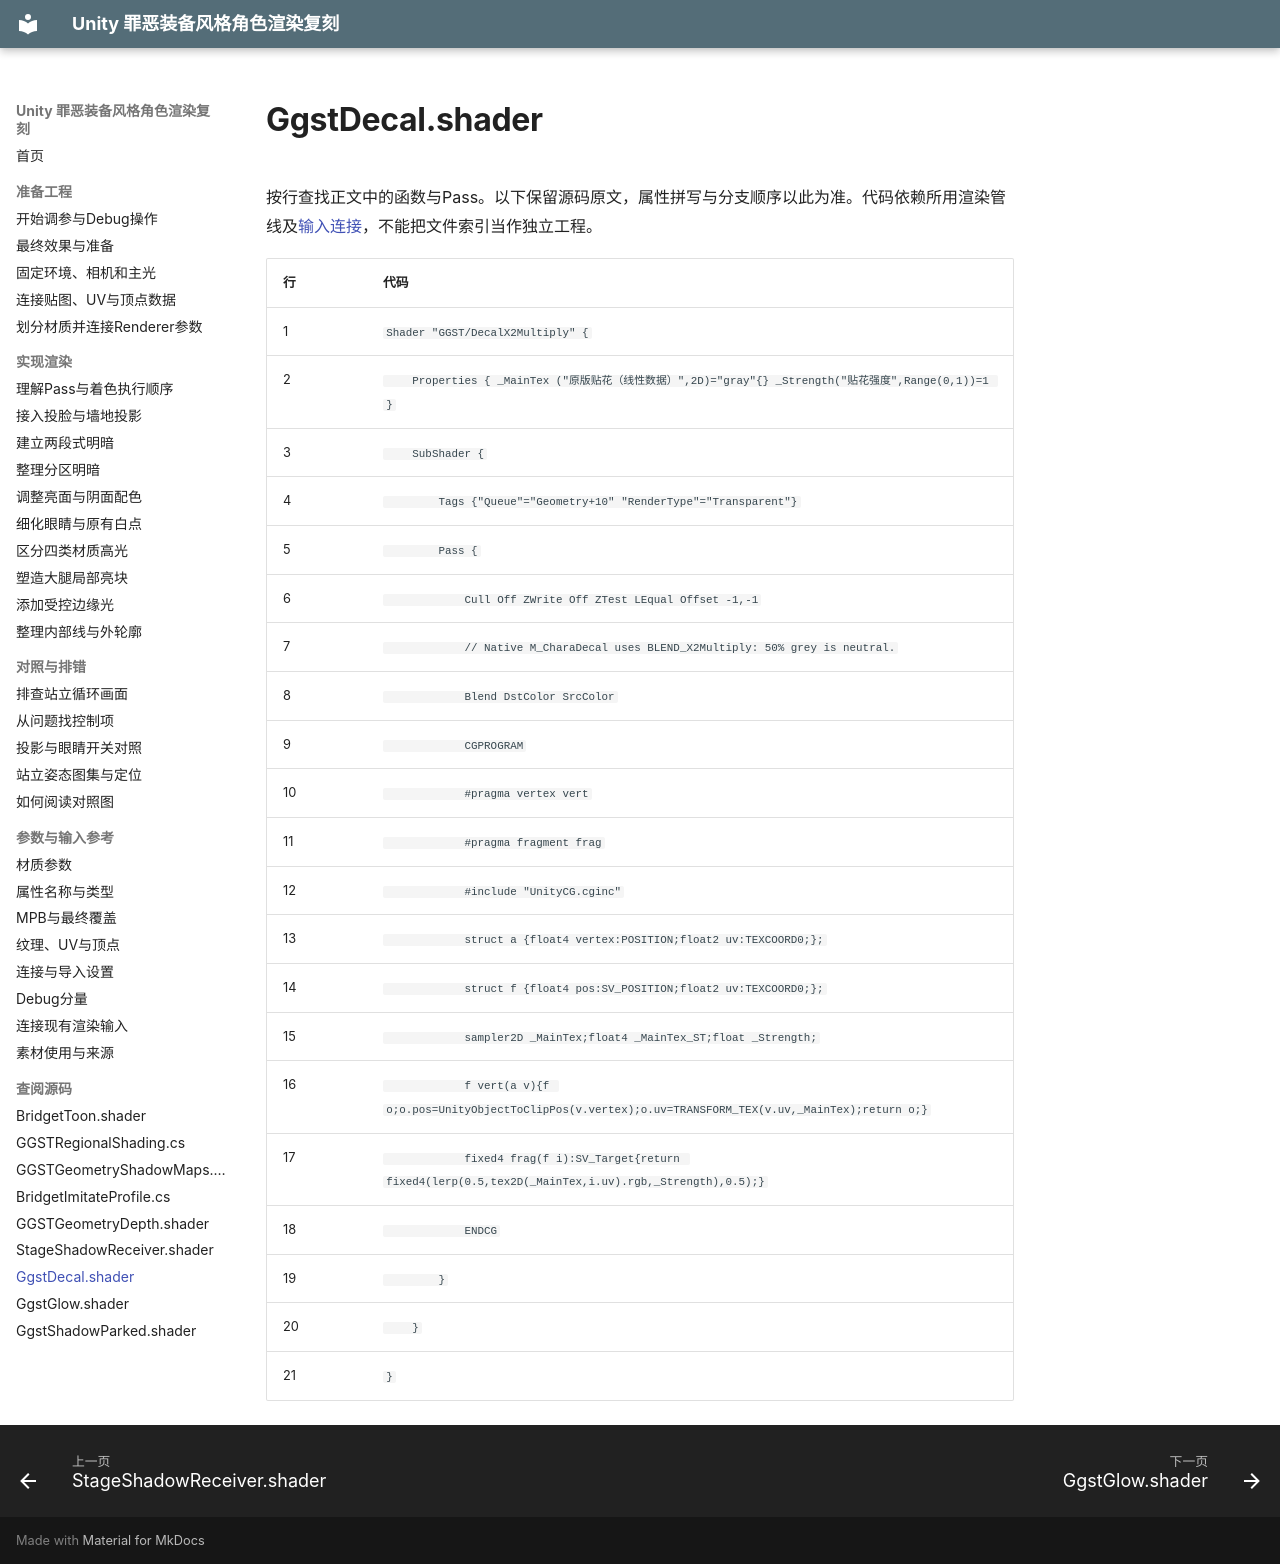

repository: xuu-xuu-xuu/Guilty-Gear_Rendering_imitate · page: reference/code/GgstDecal.shader/index.html · generator: mkdocs

# GgstDecal.shader

按行查找正文中的函数与Pass。以下保留源码原文，属性拼写与分支顺序以此为准。代码依赖所用渲染管线及[输入连接](../dependencies.md)，不能把文件索引当作独立工程。

| 行 | 代码 |
|---|---|
| <a id="l1"></a>1 | <code>Shader "GGST/DecalX2Multiply" {</code> |
| <a id="l2"></a>2 | <code>    Properties { _MainTex ("原版贴花（线性数据）",2D)="gray"{} _Strength("贴花强度",Range(0,1))=1 }</code> |
| <a id="l3"></a>3 | <code>    SubShader {</code> |
| <a id="l4"></a>4 | <code>        Tags {"Queue"="Geometry+10" "RenderType"="Transparent"}</code> |
| <a id="l5"></a>5 | <code>        Pass {</code> |
| <a id="l6"></a>6 | <code>            Cull Off ZWrite Off ZTest LEqual Offset -1,-1</code> |
| <a id="l7"></a>7 | <code>            // Native M_CharaDecal uses BLEND_X2Multiply: 50% grey is neutral.</code> |
| <a id="l8"></a>8 | <code>            Blend DstColor SrcColor</code> |
| <a id="l9"></a>9 | <code>            CGPROGRAM</code> |
| <a id="l10"></a>10 | <code>            #pragma vertex vert</code> |
| <a id="l11"></a>11 | <code>            #pragma fragment frag</code> |
| <a id="l12"></a>12 | <code>            #include "UnityCG.cginc"</code> |
| <a id="l13"></a>13 | <code>            struct a {float4 vertex:POSITION;float2 uv:TEXCOORD0;};</code> |
| <a id="l14"></a>14 | <code>            struct f {float4 pos:SV_POSITION;float2 uv:TEXCOORD0;};</code> |
| <a id="l15"></a>15 | <code>            sampler2D _MainTex;float4 _MainTex_ST;float _Strength;</code> |
| <a id="l16"></a>16 | <code>            f vert(a v){f o;o.pos=UnityObjectToClipPos(v.vertex);o.uv=TRANSFORM_TEX(v.uv,_MainTex);return o;}</code> |
| <a id="l17"></a>17 | <code>            fixed4 frag(f i):SV_Target{return fixed4(lerp(0.5,tex2D(_MainTex,i.uv).rgb,_Strength),0.5);}</code> |
| <a id="l18"></a>18 | <code>            ENDCG</code> |
| <a id="l19"></a>19 | <code>        }</code> |
| <a id="l20"></a>20 | <code>    }</code> |
| <a id="l21"></a>21 | <code>}</code> |
